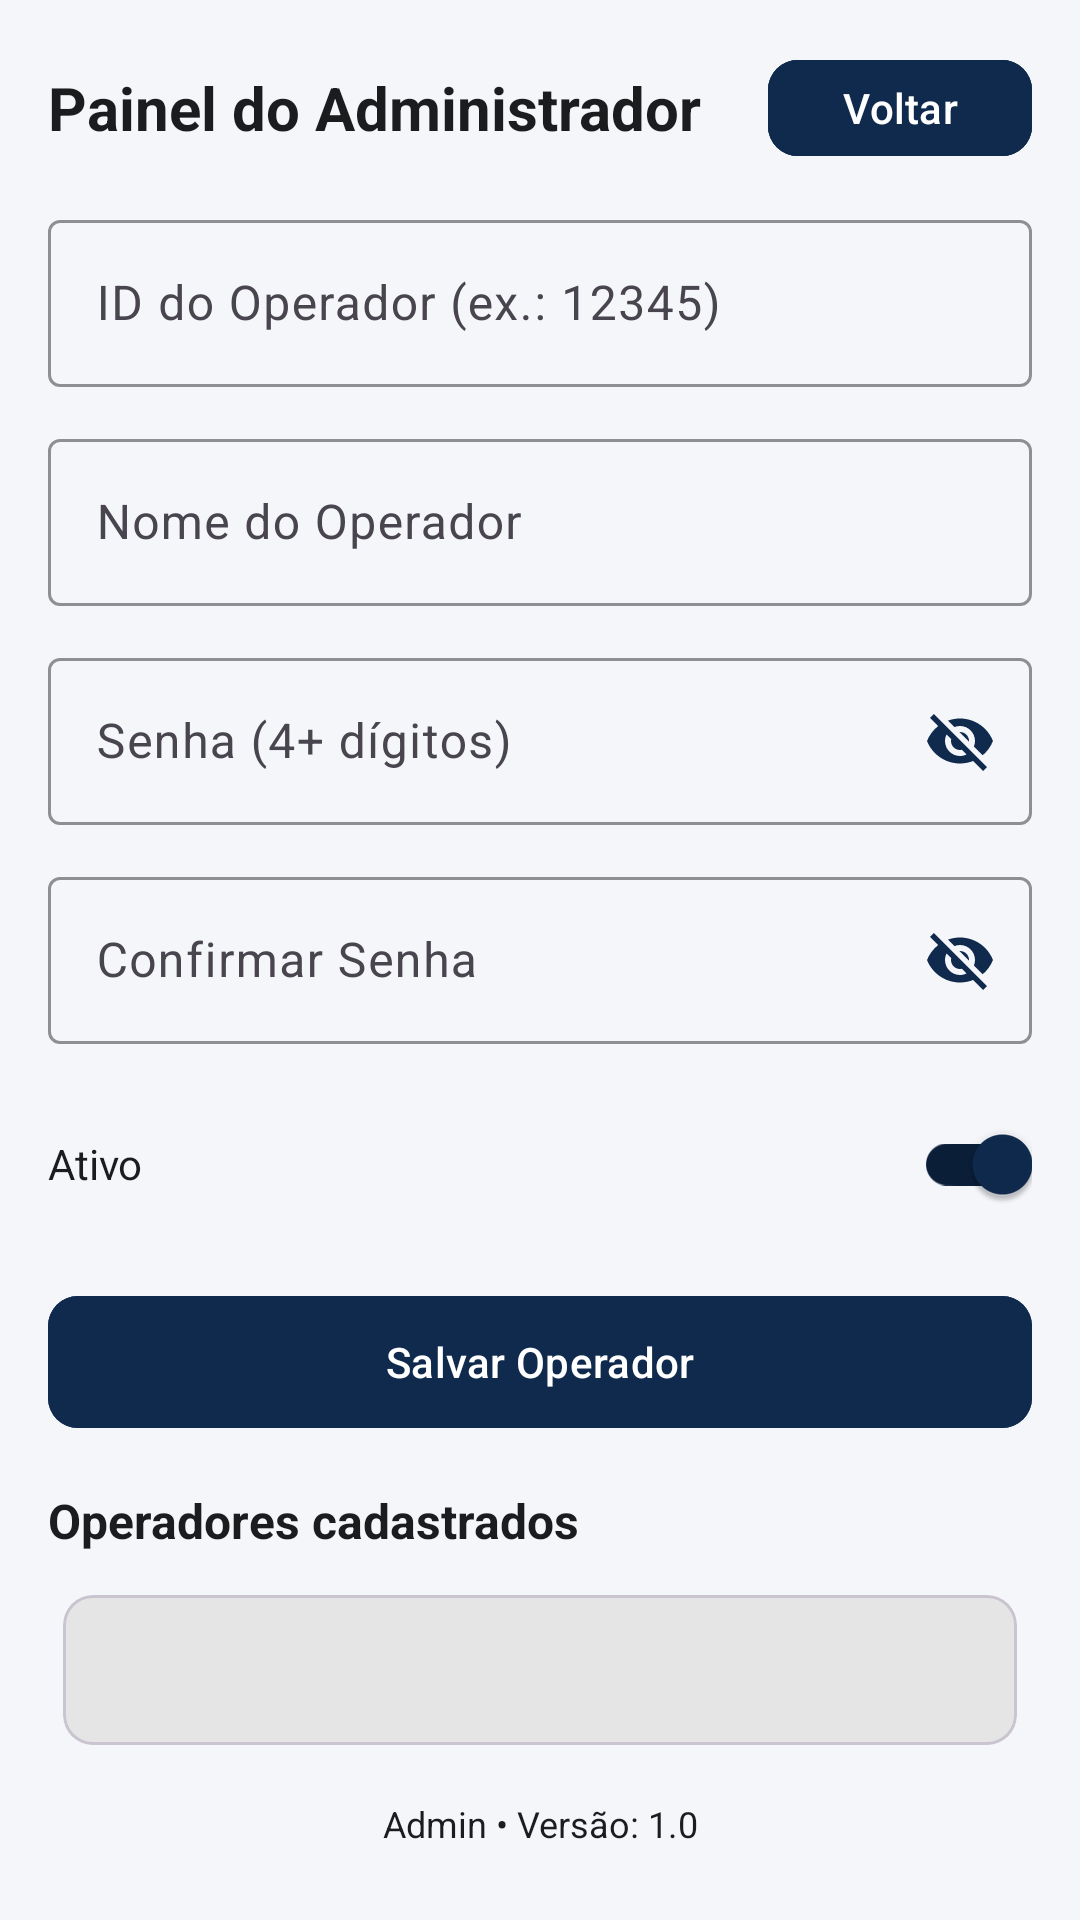

The Android layout XML behind this screen, and the referenced resources:
<!-- AndroidManifest.xml: activity theme Theme.LPNScanner -->
<!-- res/layout/activity_admin.xml -->
<?xml version="1.0" encoding="utf-8"?>
<ScrollView xmlns:android="http://schemas.android.com/apk/res/android"
    xmlns:app="http://schemas.android.com/apk/res-auto"
    android:layout_width="match_parent"
    android:layout_height="match_parent"
    android:fillViewport="true"
    android:background="@color/colorSurface"
    android:padding="16dp">

    <LinearLayout
        android:layout_width="match_parent"
        android:layout_height="wrap_content"
        android:orientation="vertical">

        
        <LinearLayout
            android:layout_width="match_parent"
            android:layout_height="wrap_content"
            android:orientation="horizontal"
            android:gravity="center_vertical"
            android:layout_marginBottom="12dp">

            <TextView
                android:id="@+id/tvTitle"
                android:layout_width="0dp"
                android:layout_height="wrap_content"
                android:layout_weight="1"
                android:text="Painel do Administrador"
                android:textStyle="bold"
                android:textSize="20sp"
                android:textColor="@color/colorOnSurface" />

            <com.google.android.material.button.MaterialButton
                android:id="@+id/btnBack"
                style="@style/Widget.LPN.OutlinedButton"
                android:layout_width="wrap_content"
                android:layout_height="40dp"
                android:text="Voltar" />
        </LinearLayout>

        
        <com.google.android.material.textfield.TextInputLayout
            style="@style/Widget.Material3.TextInputLayout.OutlinedBox"
            android:layout_width="match_parent"
            android:layout_height="wrap_content"
            android:layout_marginBottom="12dp"
            app:boxStrokeColor="@color/colorPrimary">

            <com.google.android.material.textfield.TextInputEditText
                android:id="@+id/etOpId"
                android:layout_width="match_parent"
                android:layout_height="wrap_content"
                android:hint="ID do Operador (ex.: 12345)"
                android:inputType="number"
                android:maxLines="1" />
        </com.google.android.material.textfield.TextInputLayout>

        
        <com.google.android.material.textfield.TextInputLayout
            style="@style/Widget.Material3.TextInputLayout.OutlinedBox"
            android:layout_width="match_parent"
            android:layout_height="wrap_content"
            android:layout_marginBottom="12dp"
            app:boxStrokeColor="@color/colorPrimary">

            <com.google.android.material.textfield.TextInputEditText
                android:id="@+id/etOpName"
                android:layout_width="match_parent"
                android:layout_height="wrap_content"
                android:hint="Nome do Operador"
                android:inputType="textPersonName"
                android:maxLines="1" />
        </com.google.android.material.textfield.TextInputLayout>

        
        <com.google.android.material.textfield.TextInputLayout
            android:id="@+id/tilPin"
            style="@style/Widget.Material3.TextInputLayout.OutlinedBox"
            android:layout_width="match_parent"
            android:layout_height="wrap_content"
            android:layout_marginBottom="12dp"
            app:boxStrokeColor="@color/colorPrimary"
            app:endIconMode="custom"
            app:endIconDrawable="@drawable/ic_visibility_off"
            app:endIconTint="@color/colorPrimary">

            <com.google.android.material.textfield.TextInputEditText
                android:id="@+id/etOpPin"
                android:layout_width="match_parent"
                android:layout_height="wrap_content"
                android:hint="Senha (4+ dígitos)"
                android:inputType="numberPassword"
                android:maxLines="1" />
        </com.google.android.material.textfield.TextInputLayout>

        
        <com.google.android.material.textfield.TextInputLayout
            android:id="@+id/tilPinConfirm"
            style="@style/Widget.Material3.TextInputLayout.OutlinedBox"
            android:layout_width="match_parent"
            android:layout_height="wrap_content"
            android:layout_marginBottom="16dp"
            app:boxStrokeColor="@color/colorPrimary"
            app:endIconMode="custom"
            app:endIconDrawable="@drawable/ic_visibility_off"
            app:endIconTint="@color/colorPrimary">

            <com.google.android.material.textfield.TextInputEditText
                android:id="@+id/etOpPinConfirm"
                android:layout_width="match_parent"
                android:layout_height="wrap_content"
                android:hint="Confirmar Senha"
                android:inputType="numberPassword"
                android:maxLines="1" />
        </com.google.android.material.textfield.TextInputLayout>

        
        <LinearLayout
            android:layout_width="match_parent"
            android:layout_height="wrap_content"
            android:orientation="horizontal"
            android:layout_marginBottom="16dp"
            android:gravity="center_vertical">

            <TextView
                android:layout_width="0dp"
                android:layout_height="wrap_content"
                android:layout_weight="1"
                android:text="Ativo"
                android:textColor="@color/colorOnSurface"
                android:textSize="14sp" />

            <com.google.android.material.switchmaterial.SwitchMaterial
                android:id="@+id/swActive"
                android:layout_width="wrap_content"
                android:layout_height="wrap_content"
                android:checked="true" />
        </LinearLayout>

        
        <com.google.android.material.button.MaterialButton
            android:id="@+id/btnSave"
            style="@style/Widget.LPN.PrimaryButton"
            android:layout_width="match_parent"
            android:layout_height="52dp"
            android:text="Salvar Operador"
            android:layout_marginBottom="16dp" />

        
        <TextView
            android:layout_width="match_parent"
            android:layout_height="wrap_content"
            android:text="Operadores cadastrados"
            android:textStyle="bold"
            android:textSize="16sp"
            android:textColor="@color/colorOnSurface"
            android:layout_marginBottom="8dp" />

        <com.google.android.material.card.MaterialCardView
            android:layout_width="match_parent"
            android:layout_height="0dp"
            android:layout_weight="1"
            app:cardBackgroundColor="@color/listContainer"
            app:cardCornerRadius="10dp"
            app:cardUseCompatPadding="true">

            <androidx.recyclerview.widget.RecyclerView
                android:id="@+id/rvOps"
                android:layout_width="match_parent"
                android:layout_height="match_parent" />
        </com.google.android.material.card.MaterialCardView>

        
        <TextView
            android:layout_width="match_parent"
            android:layout_height="wrap_content"
            android:text="Admin • Versão: 1.0"
            android:textAlignment="center"
            android:textColor="@color/colorOnSurface"
            android:textSize="12sp"
            android:layout_marginTop="12dp"
            android:layout_marginBottom="8dp" />
    </LinearLayout>
</ScrollView>
<!-- resources referenced by this layout -->
<resources>
  <color name="colorOnSurface">#1B1C1E</color>
  <color name="colorPrimary">#0F2A4D</color>
  <color name="colorSurface">#F4F6FA</color>
  <color name="listContainer">#E5E5E5</color>
  <!-- drawable ic_visibility_off (drawable) -->
  <vector xmlns:android="http://schemas.android.com/apk/res/android"
      android:width="24dp"
      android:height="24dp"
      android:viewportWidth="24"
      android:viewportHeight="24">
      <path
          android:fillColor="@color/colorPrimary"
          android:pathData="M12,7c2.76,0 5,2.24 5,5 0,0.65 -0.13,1.26 -0.36,1.83l2.92,2.92c1.51,-1.26 2.7,-2.89 3.43,-4.75 -1.73,-4.39 -6,-7.5 -11,-7.5 -1.4,0 -2.74,0.25 -3.98,0.7l2.16,2.16C10.74,7.13 11.35,7 12,7zM2,4.27l2.28,2.28 0.46,0.46C3.08,8.3 1.78,10.02 1,12c1.73,4.39 6,7.5 11,7.5 1.55,0 3.03,-0.3 4.38,-0.84l0.42,0.42L19.73,22 21,20.73 3.27,3 2,4.27zM7.53,9.8l1.55,1.55c-0.05,0.21 -0.08,0.43 -0.08,0.65 0,1.66 1.34,3 3,3 0.22,0 0.44,-0.03 0.65,-0.08l1.55,1.55c-0.67,0.33 -1.41,0.53 -2.2,0.53 -2.76,0 -5,-2.24 -5,-5 0,-0.79 0.2,-1.53 0.53,-2.2zM11.84,9.02l3.15,3.15 0.02,-0.16c0,-1.66 -1.34,-3 -3,-3l-0.17,0.01z"/>
  </vector>
  <style name="Widget.LPN.OutlinedButton" parent="Widget.Material3.Button.OutlinedButton">
          <item name="android:strokeColor">@color/colorOutline</item>
          <item name="android:textColor">@android:color/white</item>
          <item name="cornerRadius">10dp</item>  
          <item name="rippleColor">@color/colorPrimaryPressed</item>
          <item name="android:backgroundTint">@color/colorPrimary</item>
      </style>
  <style name="Widget.LPN.PrimaryButton" parent="Widget.Material3.Button">
          <item name="android:backgroundTint">@color/colorPrimary</item>
          <item name="android:textColor">@android:color/white</item>
          <item name="cornerRadius">10dp</item>  
          <item name="rippleColor">@color/colorPrimaryPressed</item>
      </style>
  <style name="Theme.LPNScanner" parent="Theme.Material3.Light.NoActionBar">
          
          <item name="colorPrimary">@color/colorPrimary</item>
          <item name="colorPrimaryContainer">@color/colorPrimaryVariant</item>
          <item name="colorOnPrimary">@color/colorOnPrimary</item>
  
          <item name="colorSecondary">@color/colorSecondary</item>
          <item name="colorOnSecondary">@color/colorOnSecondary</item>
  
          <item name="colorSurface">@color/colorSurface</item>
          <item name="colorOnSurface">@color/colorOnSurface</item>
          <item name="colorOutline">@color/colorOutline</item>
  
          <item name="android:statusBarColor">@color/colorPrimary</item>
          <item name="android:navigationBarColor">@color/colorPrimary</item>
  
          
          <item name="materialButtonStyle">@style/Widget.LPN.PrimaryButton</item>
          <item name="materialButtonOutlinedStyle">@style/Widget.LPN.OutlinedButton</item>
      </style>
  <color name="colorOutline">#0F2A4D</color>
  <color name="colorPrimaryPressed">#12325C</color>
  <color name="colorPrimaryVariant">#0A1E38</color>
  <color name="colorOnPrimary">#FFFFFF</color>
  <color name="colorSecondary">#183864</color>
  <color name="colorOnSecondary">#FFFFFF</color>
</resources>
